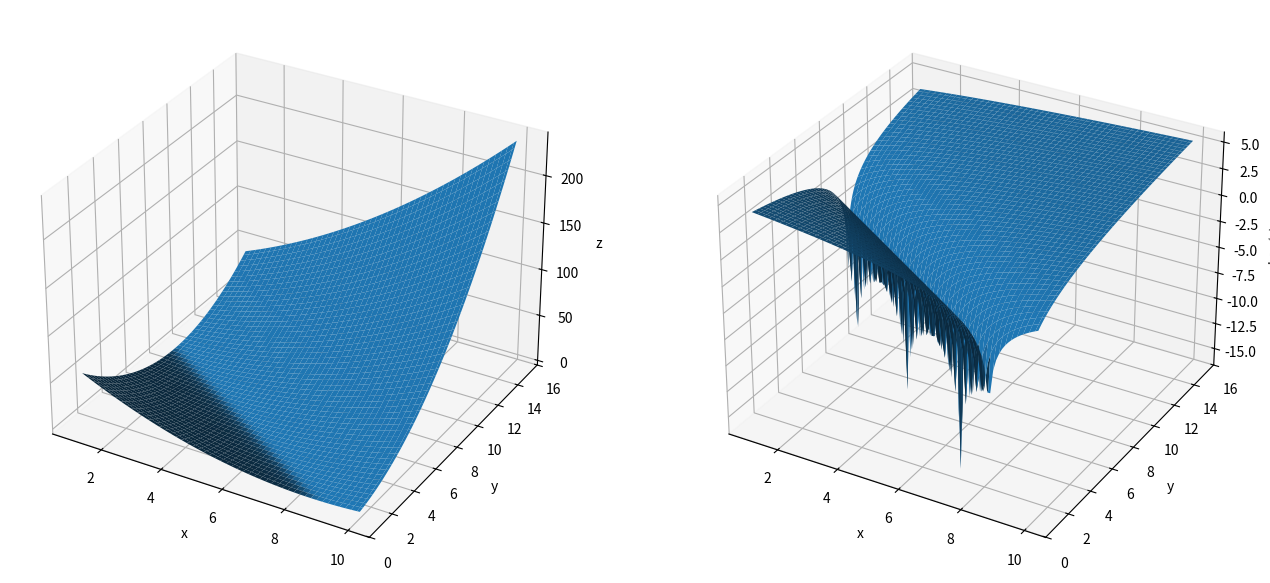

Write the Python code that produced this figure.
import numpy as np
import matplotlib.pyplot as plt

x = np.linspace(1, 10, 100)
y = np.linspace(1, 15, 150)
average = np.mean(x) + np.mean(y) / 2
x, y = np.meshgrid(x, y)
z = (x+y - average)**2



ncols = 2

fig, axs = plt.subplots(1, ncols=ncols, figsize=(8 * ncols, 8), subplot_kw={'projection': '3d'})

axs[0].plot_surface(x, y, z)
axs[0].set_xlabel('x')
axs[0].set_ylabel('y')
axs[0].set_zlabel('z')

axs[1].plot_surface(x, y, np.log(z))
axs[1].set_xlabel('x')
axs[1].set_ylabel('y')
axs[1].set_zlabel('Log(z)')

plt.show()
